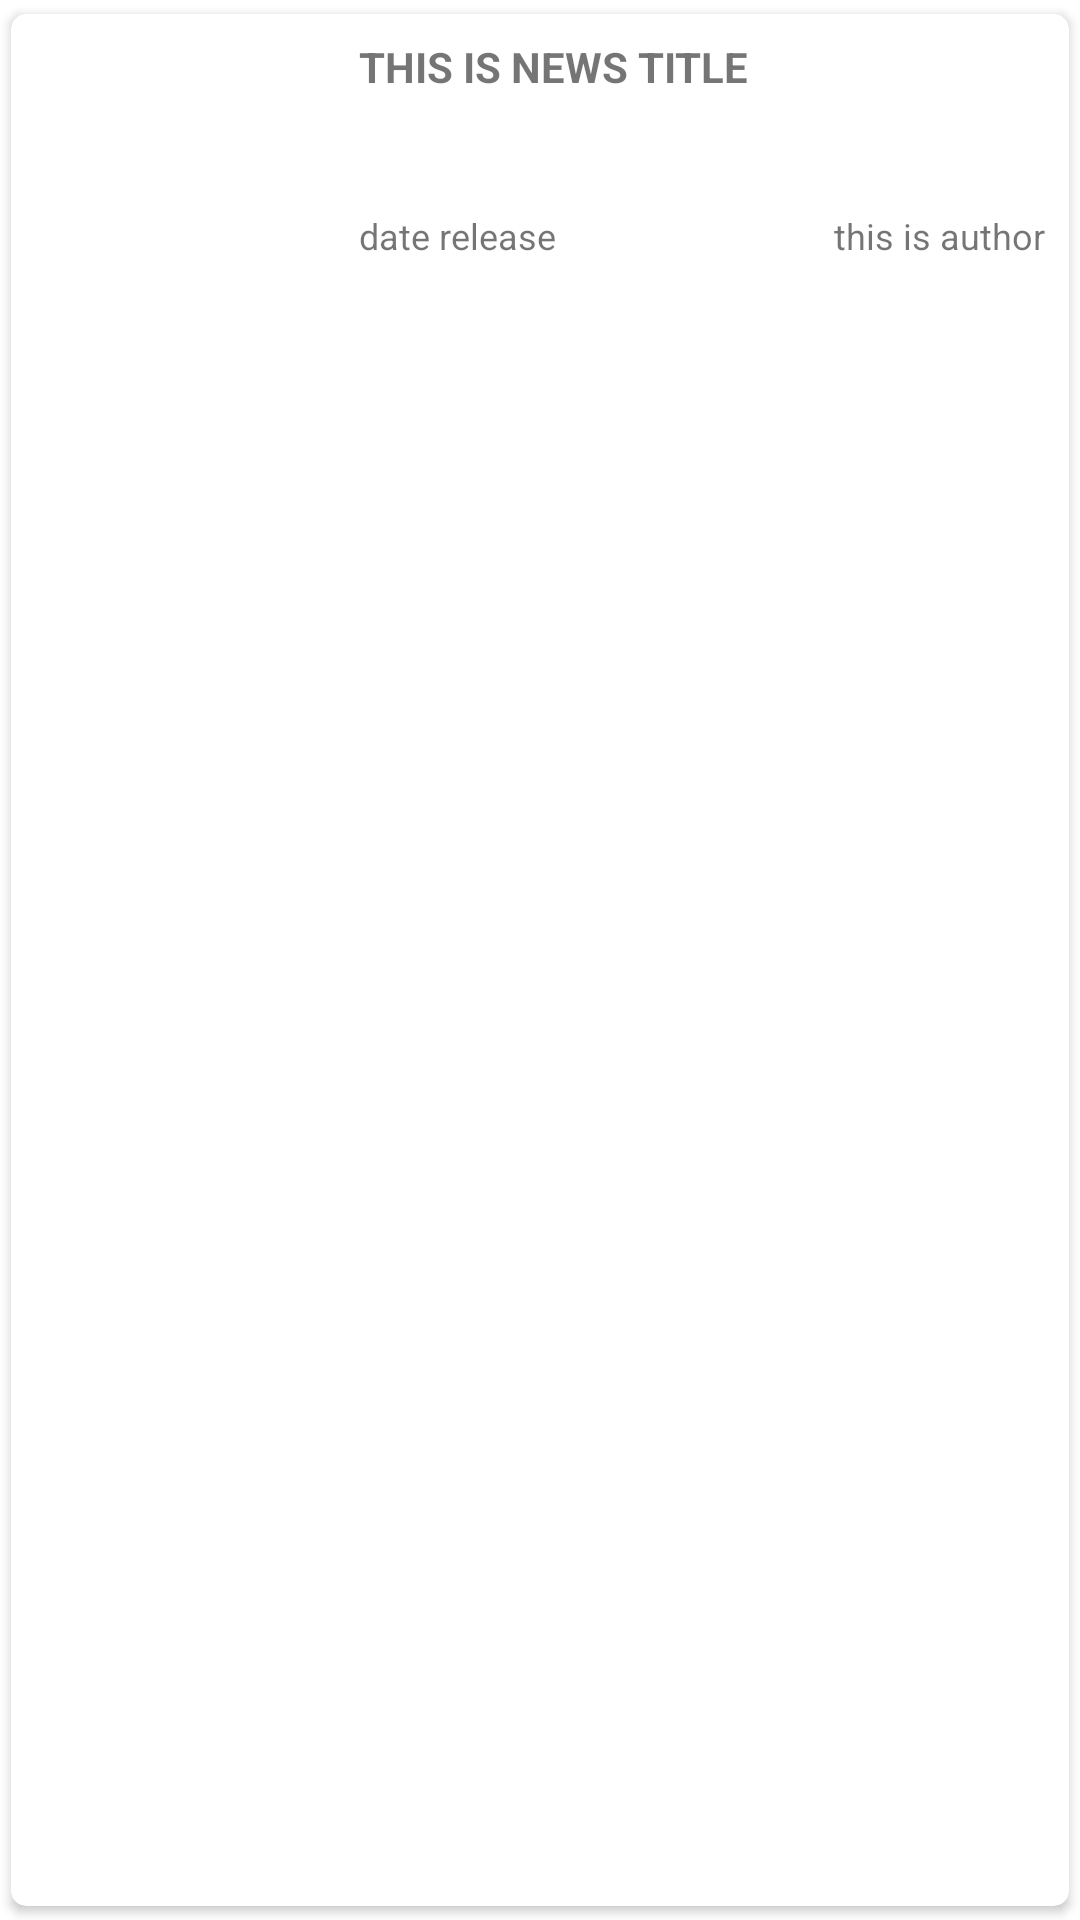

The Android layout XML behind this screen, and the referenced resources:
<!-- AndroidManifest.xml: application theme Theme.MandiriNews -->
<!-- res/layout/list_all_news.xml -->
<?xml version="1.0" encoding="utf-8"?>
<androidx.cardview.widget.CardView xmlns:android="http://schemas.android.com/apk/res/android"
    android:layout_width="match_parent"
    android:layout_height="wrap_content"
    xmlns:app="http://schemas.android.com/apk/res-auto"
    xmlns:tools="http://schemas.android.com/tools"
    app:cardCornerRadius="5dp"
    android:layout_marginTop="8dp"
    android:layout_marginEnd="8dp"
    android:layout_marginRight="8dp"
    android:layout_marginLeft="8dp"
    android:layout_marginStart="8dp"
    app:cardUseCompatPadding="true">

    <LinearLayout
        android:layout_width="match_parent"
        android:layout_height="wrap_content">

        <ImageView
            android:id="@+id/iv_news"
            android:layout_width="100dp"
            android:layout_height="90dp"
            tools:ignore="MissingConstraints"
            tools:srcCompat="@tools:sample/avatars"
            android:scaleType="centerCrop" />

        <androidx.constraintlayout.widget.ConstraintLayout
            android:layout_width="match_parent"
            android:layout_height="match_parent"
            android:orientation="vertical"
            app:layout_constraintStart_toEndOf="@+id/iv_news">

            <TextView
                android:id="@+id/tv_title_news"
                android:layout_width="match_parent"
                android:layout_height="50dp"
                android:text="@string/this_is_news_title"
                android:layout_marginStart="8dp"
                android:textSize="14sp"
                android:padding="8dp"
                android:textStyle="bold"
                app:layout_constraintStart_toStartOf="parent"
                tools:ignore="MissingConstraints" />

            <TextView
                android:id="@+id/tv_date_news"
                android:layout_width="wrap_content"
                android:layout_height="wrap_content"
                android:text="@string/date_release"
                android:textSize="12sp"
                android:padding="8dp"
                app:layout_constraintBottom_toBottomOf="parent"
                app:layout_constraintStart_toStartOf="@+id/tv_title_news"
                tools:ignore="MissingConstraints" />

            <TextView
                android:id="@+id/tv_author_news"
                android:layout_width="wrap_content"
                android:layout_height="wrap_content"
                android:text="@string/this_is_author"
                android:textSize="12sp"
                android:padding="8dp"
                app:layout_constraintBottom_toBottomOf="parent"
                app:layout_constraintEnd_toEndOf="parent"
                tools:ignore="MissingConstraints" />


        </androidx.constraintlayout.widget.ConstraintLayout>


    </LinearLayout>

</androidx.cardview.widget.CardView>
<!-- resources referenced by this layout -->
<resources>
  <string name="date_release">date release</string>
  <string name="this_is_author">this is author</string>
  <string name="this_is_news_title">THIS IS NEWS TITLE</string>
  <style name="Theme.MandiriNews" parent="Theme.MaterialComponents.DayNight.DarkActionBar">
          
          <item name="colorPrimary">@color/purple_500</item>
          <item name="colorPrimaryVariant">@color/purple_700</item>
          <item name="colorOnPrimary">@color/white</item>
          
          <item name="colorSecondary">@color/teal_200</item>
          <item name="colorSecondaryVariant">@color/teal_700</item>
          <item name="colorOnSecondary">@color/black</item>
          
          <item name="android:statusBarColor">?attr/colorPrimaryVariant</item>
          
      </style>
  <!-- not gathered from this repository: default colours our renderer supplied (Android Studio template values) -->
  <color name="purple_500">#FF6200EE</color>
  <color name="purple_700">#FF3700B3</color>
  <color name="teal_200">#FF03DAC5</color>
  <color name="teal_700">#FF018786</color>
  <color name="black">#FF000000</color>
  <color name="white">#FFFFFFFF</color>
</resources>
